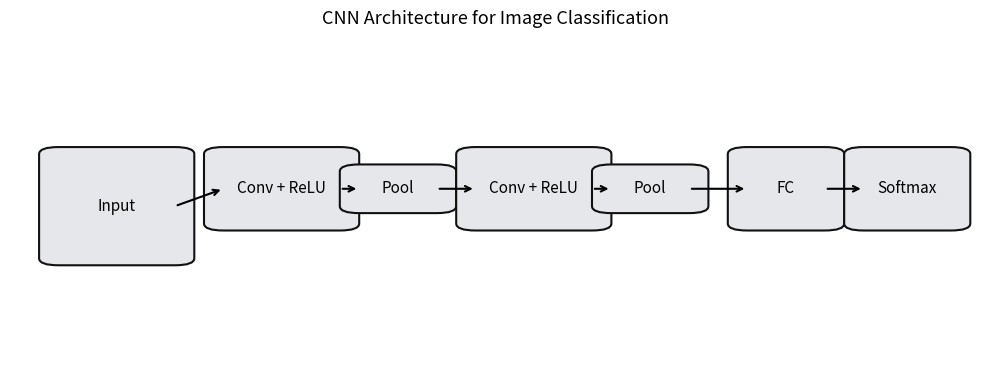
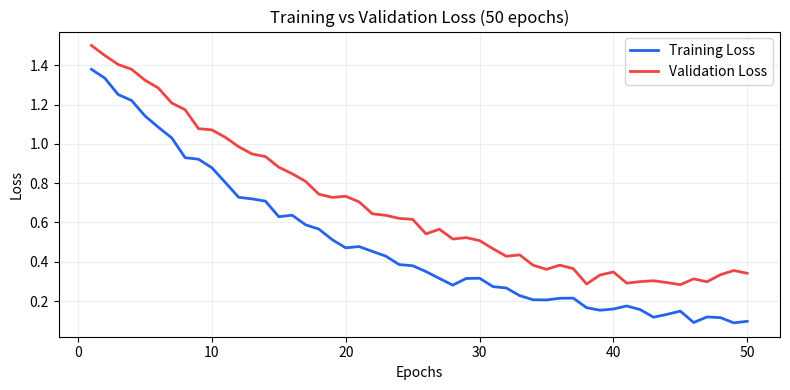
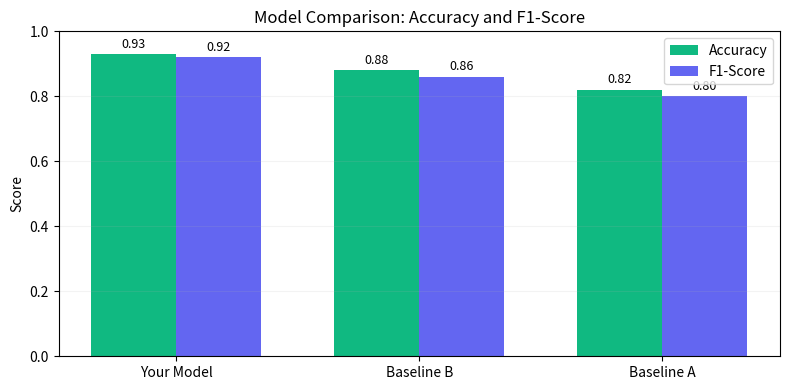
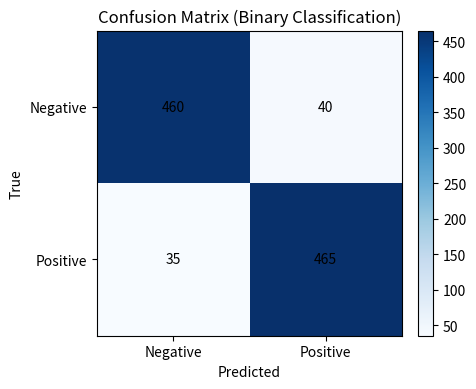
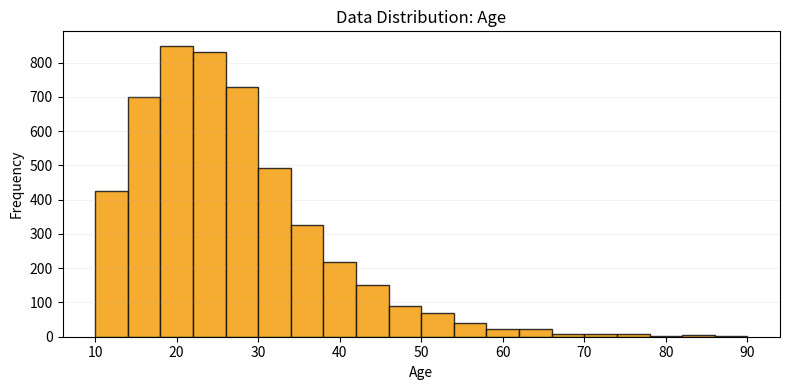

Generate these figures, in order, with matplotlib:
from pathlib import Path
import numpy as np
import matplotlib.pyplot as plt
from matplotlib import patches

OUT = Path('results') / 'presentation' / 'ml_dl_viz'
OUT.mkdir(parents=True, exist_ok=True)

def viz_architecture():
    fig, ax = plt.subplots(figsize=(10, 4))
    ax.axis('off')
    boxes = []
    boxes.append(('Input', (0.05, 0.35, 0.12, 0.3)))
    boxes.append(('Conv + ReLU', (0.22, 0.45, 0.12, 0.2)))
    boxes.append(('Pool', (0.36, 0.5, 0.08, 0.1)))
    boxes.append(('Conv + ReLU', (0.48, 0.45, 0.12, 0.2)))
    boxes.append(('Pool', (0.62, 0.5, 0.08, 0.1)))
    boxes.append(('FC', (0.76, 0.45, 0.08, 0.2)))
    boxes.append(('Softmax', (0.88, 0.45, 0.09, 0.2)))
    for label, (x, y, w, h) in boxes:
        rect = patches.FancyBboxPatch((x, y), w, h, boxstyle='round,pad=0.02', linewidth=1.5, edgecolor='#111', facecolor='#e5e7eb')
        ax.add_patch(rect)
        ax.text(x + w/2, y + h/2, label, ha='center', va='center', fontsize=11)
    def arrow(x0, y0, x1, y1):
        ax.annotate('', xy=(x1, y1), xytext=(x0, y0), arrowprops=dict(arrowstyle='->', lw=1.5))
    arrow(0.17, 0.5, 0.22, 0.55)
    arrow(0.34, 0.55, 0.36, 0.55)
    arrow(0.44, 0.55, 0.48, 0.55)
    arrow(0.60, 0.55, 0.62, 0.55)
    arrow(0.70, 0.55, 0.76, 0.55)
    arrow(0.84, 0.55, 0.88, 0.55)
    ax.set_title('CNN Architecture for Image Classification', fontsize=13)
    fig.tight_layout()
    fig.savefig(OUT / 'cnn_architecture.png', dpi=200)
    plt.close(fig)

def viz_loss_curves():
    epochs = np.arange(1, 51)
    train_loss = 1.5 * np.exp(-epochs / 18.0) + 0.02 * np.random.randn(50)
    val_loss = 1.6 * np.exp(-epochs / 25.0) + 0.02 * np.random.randn(50)
    val_loss[40:] += np.linspace(0.0, 0.12, 10)
    fig, ax = plt.subplots(figsize=(8, 4))
    ax.plot(epochs, train_loss, label='Training Loss', color='#2563eb', lw=2)
    ax.plot(epochs, val_loss, label='Validation Loss', color='#ef4444', lw=2)
    ax.set_xlabel('Epochs')
    ax.set_ylabel('Loss')
    ax.set_title('Training vs Validation Loss (50 epochs)')
    ax.legend()
    ax.grid(alpha=0.2)
    fig.tight_layout()
    fig.savefig(OUT / 'loss_curves.png', dpi=200)
    plt.close(fig)

def viz_model_comparison():
    models = ['Your Model', 'Baseline B', 'Baseline A']
    accuracy = np.array([0.93, 0.88, 0.82])
    f1 = np.array([0.92, 0.86, 0.80])
    x = np.arange(len(models))
    w = 0.35
    fig, ax = plt.subplots(figsize=(8, 4))
    ax.bar(x - w/2, accuracy, width=w, label='Accuracy', color='#10b981')
    ax.bar(x + w/2, f1, width=w, label='F1-Score', color='#6366f1')
    ax.set_xticks(x)
    ax.set_xticklabels(models)
    ax.set_ylim(0, 1.0)
    ax.set_ylabel('Score')
    ax.set_title('Model Comparison: Accuracy and F1-Score')
    for i in range(len(models)):
        ax.text(x[i] - w/2, accuracy[i] + 0.02, f'{accuracy[i]:.2f}', ha='center', fontsize=9)
        ax.text(x[i] + w/2, f1[i] + 0.02, f'{f1[i]:.2f}', ha='center', fontsize=9)
    ax.legend()
    ax.grid(alpha=0.15, axis='y')
    fig.tight_layout()
    fig.savefig(OUT / 'model_comparison.png', dpi=200)
    plt.close(fig)

def viz_confusion_matrix():
    labels = ['Negative', 'Positive']
    cm = np.array([[460, 40],[35, 465]])
    fig, ax = plt.subplots(figsize=(5, 4))
    im = ax.imshow(cm, cmap='Blues')
    ax.set_xticks(np.arange(2))
    ax.set_yticks(np.arange(2))
    ax.set_xticklabels(['Negative', 'Positive'])
    ax.set_yticklabels(['Negative', 'Positive'])
    ax.set_xlabel('Predicted')
    ax.set_ylabel('True')
    for i in range(2):
        for j in range(2):
            ax.text(j, i, str(cm[i, j]), ha='center', va='center', color='black')
    ax.set_title('Confusion Matrix (Binary Classification)')
    fig.colorbar(im, ax=ax, fraction=0.046, pad=0.04)
    fig.tight_layout()
    fig.savefig(OUT / 'confusion_matrix.png', dpi=200)
    plt.close(fig)

def viz_distribution():
    rng = np.random.default_rng(42)
    data = rng.lognormal(mean=3.2, sigma=0.4, size=5000)
    data = np.clip(data, 10, 90)
    fig, ax = plt.subplots(figsize=(8, 4))
    ax.hist(data, bins=20, color='#f59e0b', edgecolor='#111', alpha=0.85)
    ax.set_xlabel('Age')
    ax.set_ylabel('Frequency')
    ax.set_title('Data Distribution: Age')
    ax.grid(alpha=0.15, axis='y')
    fig.tight_layout()
    fig.savefig(OUT / 'data_distribution_histogram.png', dpi=200)
    plt.close(fig)

def main():
    viz_architecture()
    viz_loss_curves()
    viz_model_comparison()
    viz_confusion_matrix()
    viz_distribution()
    print(f'Visualizations saved to {OUT}')

if __name__ == '__main__':
    main()
